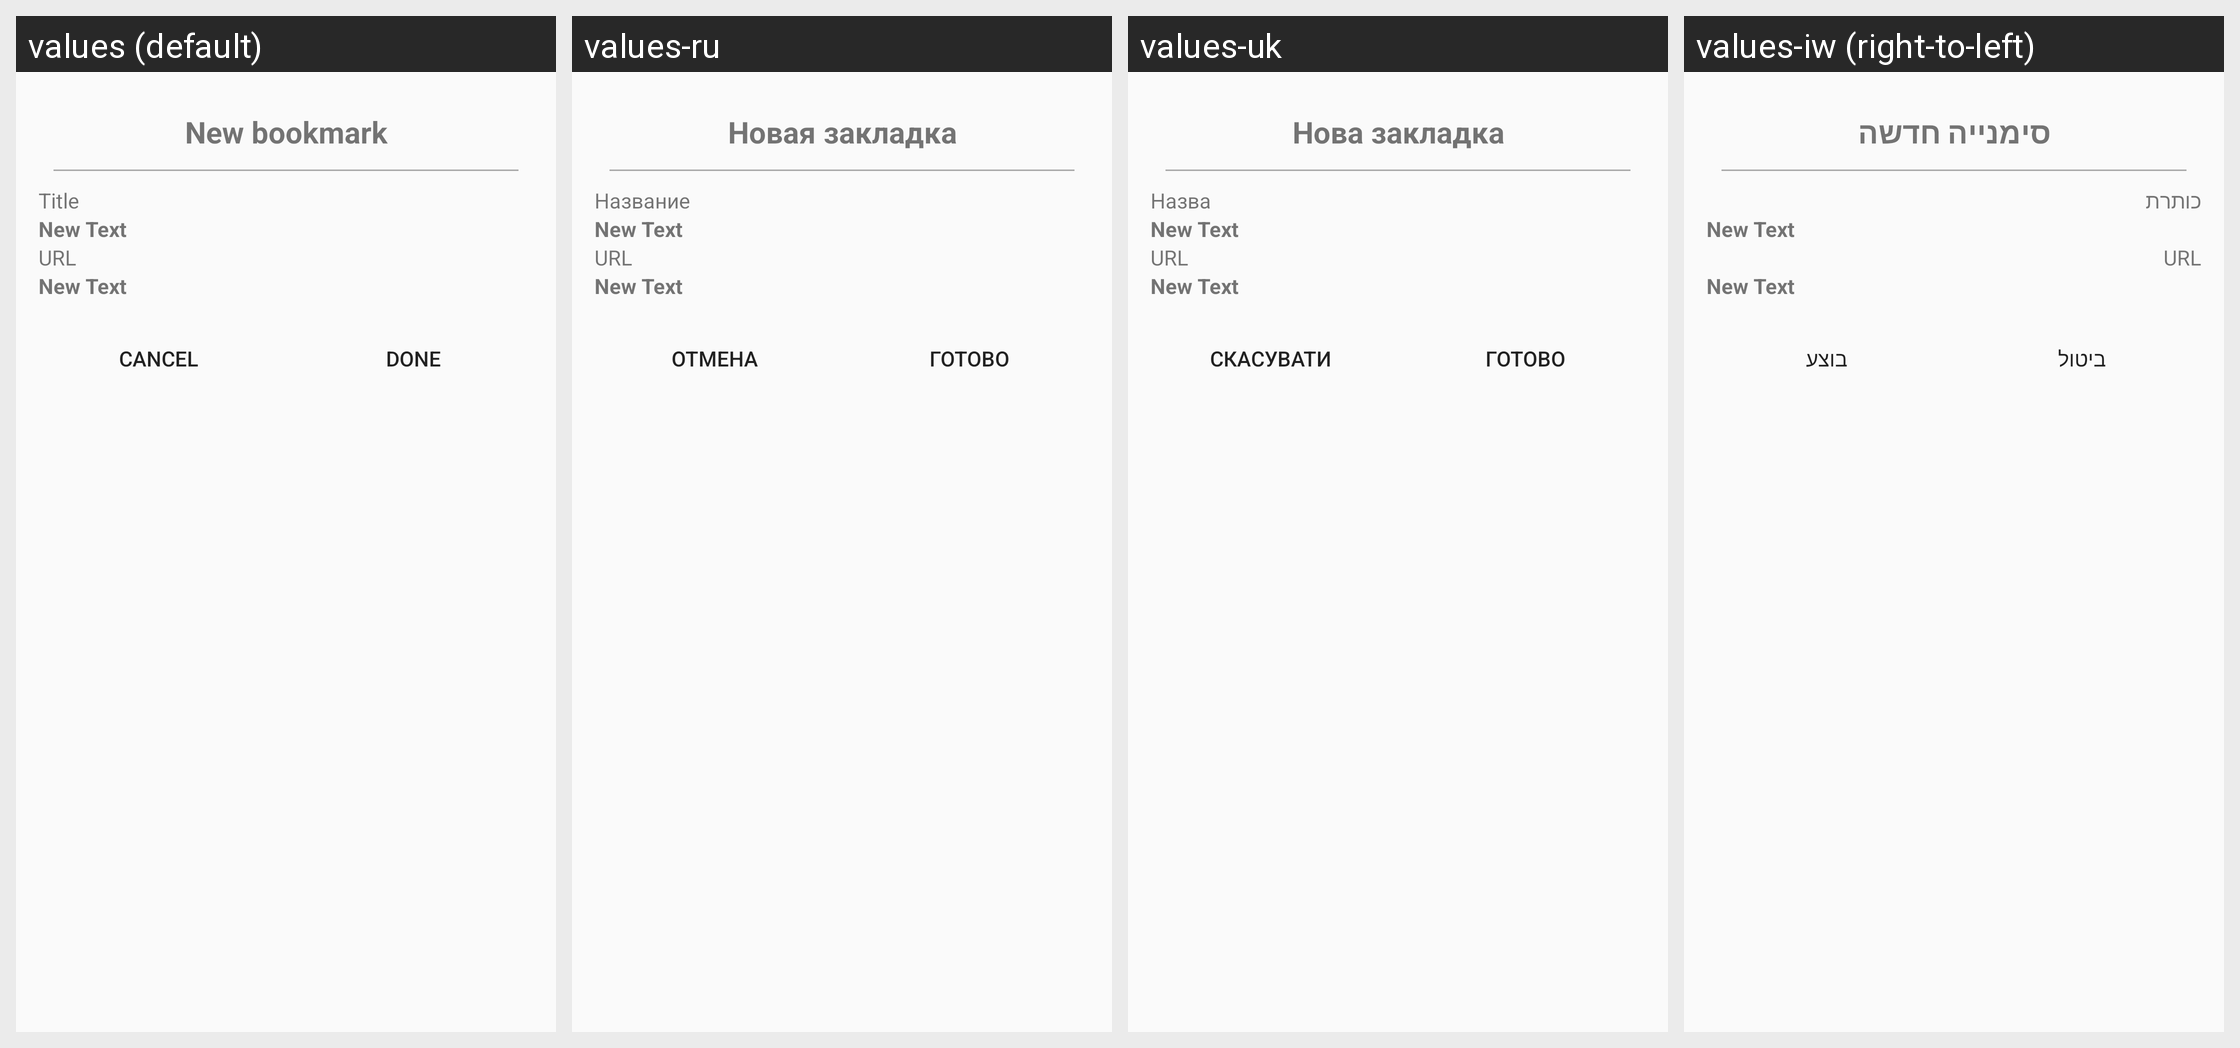

The Android screen above is rendered under several locales of the same app. Produce the string resources it draws, with the default and per-locale values.
Android screen res/layout/dialog_new_favorite_item.xml rendered under 4 locales, left to right: values (default), values-ru, values-uk, values-iw (right-to-left). Device: Nexus 5 (rendered at 1080×1920; each locale shown at half size, 540×960, under a caption strip naming it); theme AppTheme.
Other locales in the repository, not shown: values-cs, values-de, values-el, values-es, values-fa, values-fr, values-it, values-pl, values-pt, values-pt-rPT, values-tr, values-vi, values-zh, values-zh-rTW.
Strings drawn on this screen, with the default value and each locale's value (text and hints the layout hard-codes, and strings that could not be matched under every locale, appear in the picture but are not listed):

new_bookmark
  values: New bookmark
  values-ru: Новая закладка
  values-uk: Нова закладка
  values-iw: סימנייה חדשה

title
  values: Title
  values-ru: Название
  values-uk: Назва
  values-iw: כותרת

url
  values: URL
  values-ru: URL  [not translated; the default value is used]
  values-uk: URL  [not translated; the default value is used]
  values-iw: URL  [not translated; the default value is used]

cancel
  values: Cancel
  values-ru: Отмена
  values-uk: Скасувати
  values-iw: ביטול

done
  values: Done
  values-ru: Готово
  values-uk: Готово
  values-iw: בוצע
